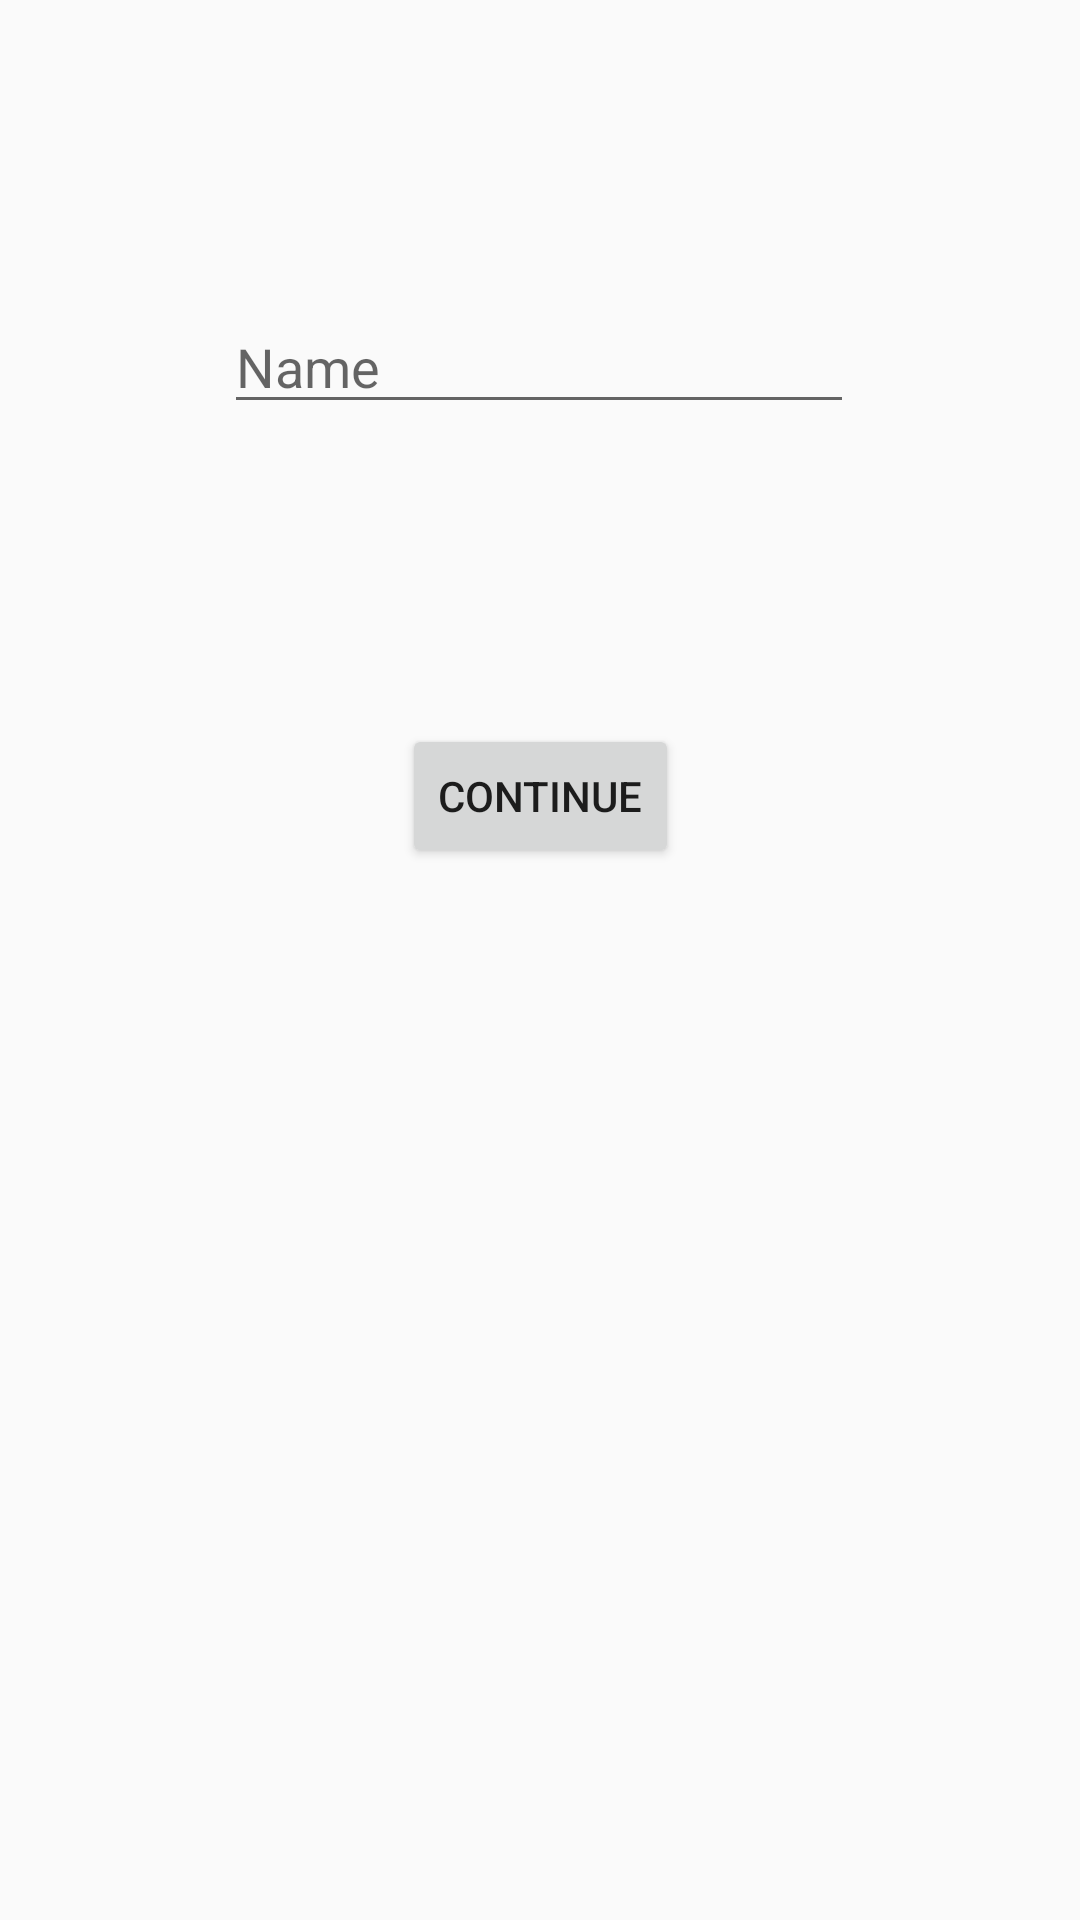

Produce the Android XML layout that renders to this screen, including the resource entries it uses.
<!-- AndroidManifest.xml: application theme AppTheme -->
<!-- res/layout/activity_current_student.xml -->
<?xml version="1.0" encoding="utf-8"?>
<androidx.constraintlayout.widget.ConstraintLayout xmlns:android="http://schemas.android.com/apk/res/android"
    xmlns:app="http://schemas.android.com/apk/res-auto"
    xmlns:tools="http://schemas.android.com/tools"
    android:layout_width="match_parent"
    android:layout_height="match_parent"
    tools:context=".CurrentStudent">

    <TextView
        android:id="@+id/txterrorstudentname"
        android:layout_width="330dp"
        android:layout_height="59dp"
        android:layout_marginTop="30dp"
        android:textColor="@android:color/holo_red_dark"
        android:visibility="invisible"
        app:layout_constraintBottom_toBottomOf="parent"
        app:layout_constraintEnd_toEndOf="parent"
        app:layout_constraintHorizontal_bias="0.369"
        app:layout_constraintStart_toStartOf="parent"
        app:layout_constraintTop_toBottomOf="@+id/txtCurrentStudent"
        app:layout_constraintVertical_bias="0.0" />

    <EditText
        android:id="@+id/txtCurrentStudent"
        android:layout_width="wrap_content"
        android:layout_height="wrap_content"
        android:layout_marginTop="100dp"
        android:ems="10"
        android:hint="Name"
        android:inputType="textPersonName"
        app:layout_constraintBottom_toBottomOf="parent"
        app:layout_constraintEnd_toEndOf="parent"
        app:layout_constraintHorizontal_bias="0.497"
        app:layout_constraintStart_toStartOf="parent"
        app:layout_constraintTop_toTopOf="parent"
        app:layout_constraintVertical_bias="0.0" />

    <Button
        android:id="@+id/btnStudentContinueToQuiz"
        android:layout_width="wrap_content"
        android:layout_height="wrap_content"
        android:layout_marginTop="100dp"
        android:text="Continue"
        app:layout_constraintBottom_toBottomOf="parent"
        app:layout_constraintEnd_toEndOf="parent"
        app:layout_constraintStart_toStartOf="parent"
        app:layout_constraintTop_toBottomOf="@+id/txtCurrentStudent"
        app:layout_constraintVertical_bias="0.0" />
</androidx.constraintlayout.widget.ConstraintLayout>
<!-- resources referenced by this layout -->
<resources>
  <style name="AppTheme" parent="Theme.AppCompat.Light.DarkActionBar">
          
          <item name="colorPrimary">@color/colorPrimary</item>
          <item name="colorPrimaryDark">@color/colorPrimaryDark</item>
          <item name="colorAccent">@color/colorAccent</item>
      </style>
  <!-- not gathered from this repository: default colours our renderer supplied (Android Studio template values) -->
  <color name="colorPrimary">#FF6200EE</color>
  <color name="colorPrimaryDark">#FF3700B3</color>
  <color name="colorAccent">#FF03DAC5</color>
</resources>
